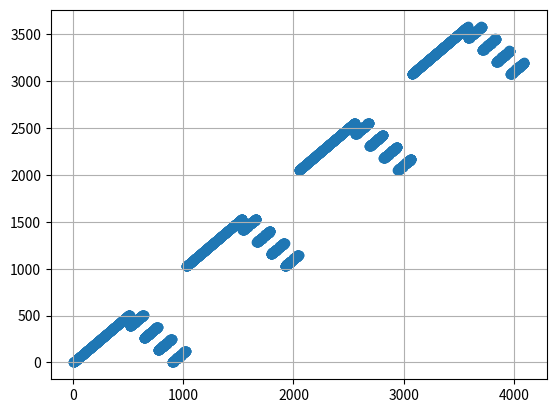

Write the Python code that produced this figure.
# -*- coding: utf-8 -*-
"""
Created on Tue Dec  4 12:40:00 2018
A simple classical solution of Simon's Problem
The objective of the Simon's problem is to find the period (under xor) a of a
2 to 1 function f(x) which satisfies f(x)=f(x xor a).
@author: afsar
"""
class memoryFunction:
    """
    Forces a one-on-one function g(x) defined to a 2-to-1 function f(x) over n bits such
    that f(x)=f(x xor a). Requires O(2^n) storage.
    """
    def __init__(self,g,n=10,a=100,enforcen=False):
        """
        g: a function
        n: number of bits
        a: a
        enforcen: Boolean, forces the output of g(x) to g(x) mod N
        """
        self.n = n
        self.a = a
        self.d = {}
        self.MAX = 2**n
        self.func = g
        self.enforcen = enforcen
    def f(self,x):
        try: #return if f(x) is available
            v = self.d[x]
        except KeyError: # else get g(x) and save it as f(x) and f(x xor a)
            v = self.func(x)
            if self.enforcen:
                v = v%self.MAX
            self.d[x] = v
            self.d[x^a] = v
        return v

if __name__ == "__main__":
    import matplotlib.pyplot as plt
    import numpy as np
    import collections
    n = 12
    a = np.random.randint(2**n-1)
    # Let's make a function
    def g(x):
        return x
    # Let's convert it to a 2-to-1 function with a randomly picked a
    f = memoryFunction(g = g, n=n,a=a)
    X = range(2**n)
    Y = [f.f(x) for x in X]
    plt.scatter(X,Y)
    plt.grid()
    assert(set(collections.Counter(Y).values())=={2}) #verify that the function is indeed 2 to 1    
    #Using a conventional O(2^n) algo for determining "a"
    for j in range(1,len(X)):            
        if f.f(X[0])==f.f(X[j]):
            a0 = X[0]^X[j]
            print("The value of a found through linear search is:",a0)
            break
    
    print("The true value of a is:",a)